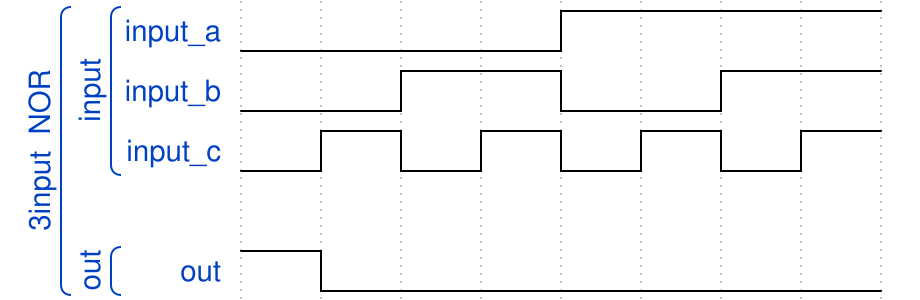

The timing diagram above was drawn with WaveDrom. Write its source.

{signal:
 [
  ["3input  NOR",
  ["input",
   {name:"input_a", wave:"l...h..."},
   {name:"input_b", wave:"l.h.l.h."},
   {name:"input_c", wave:"lhlhlhlh"}
  ],
   
  {},
   
  ["out",
   {name:"out", wave:"hl......"}
  ]
   
  ]
 ]
}